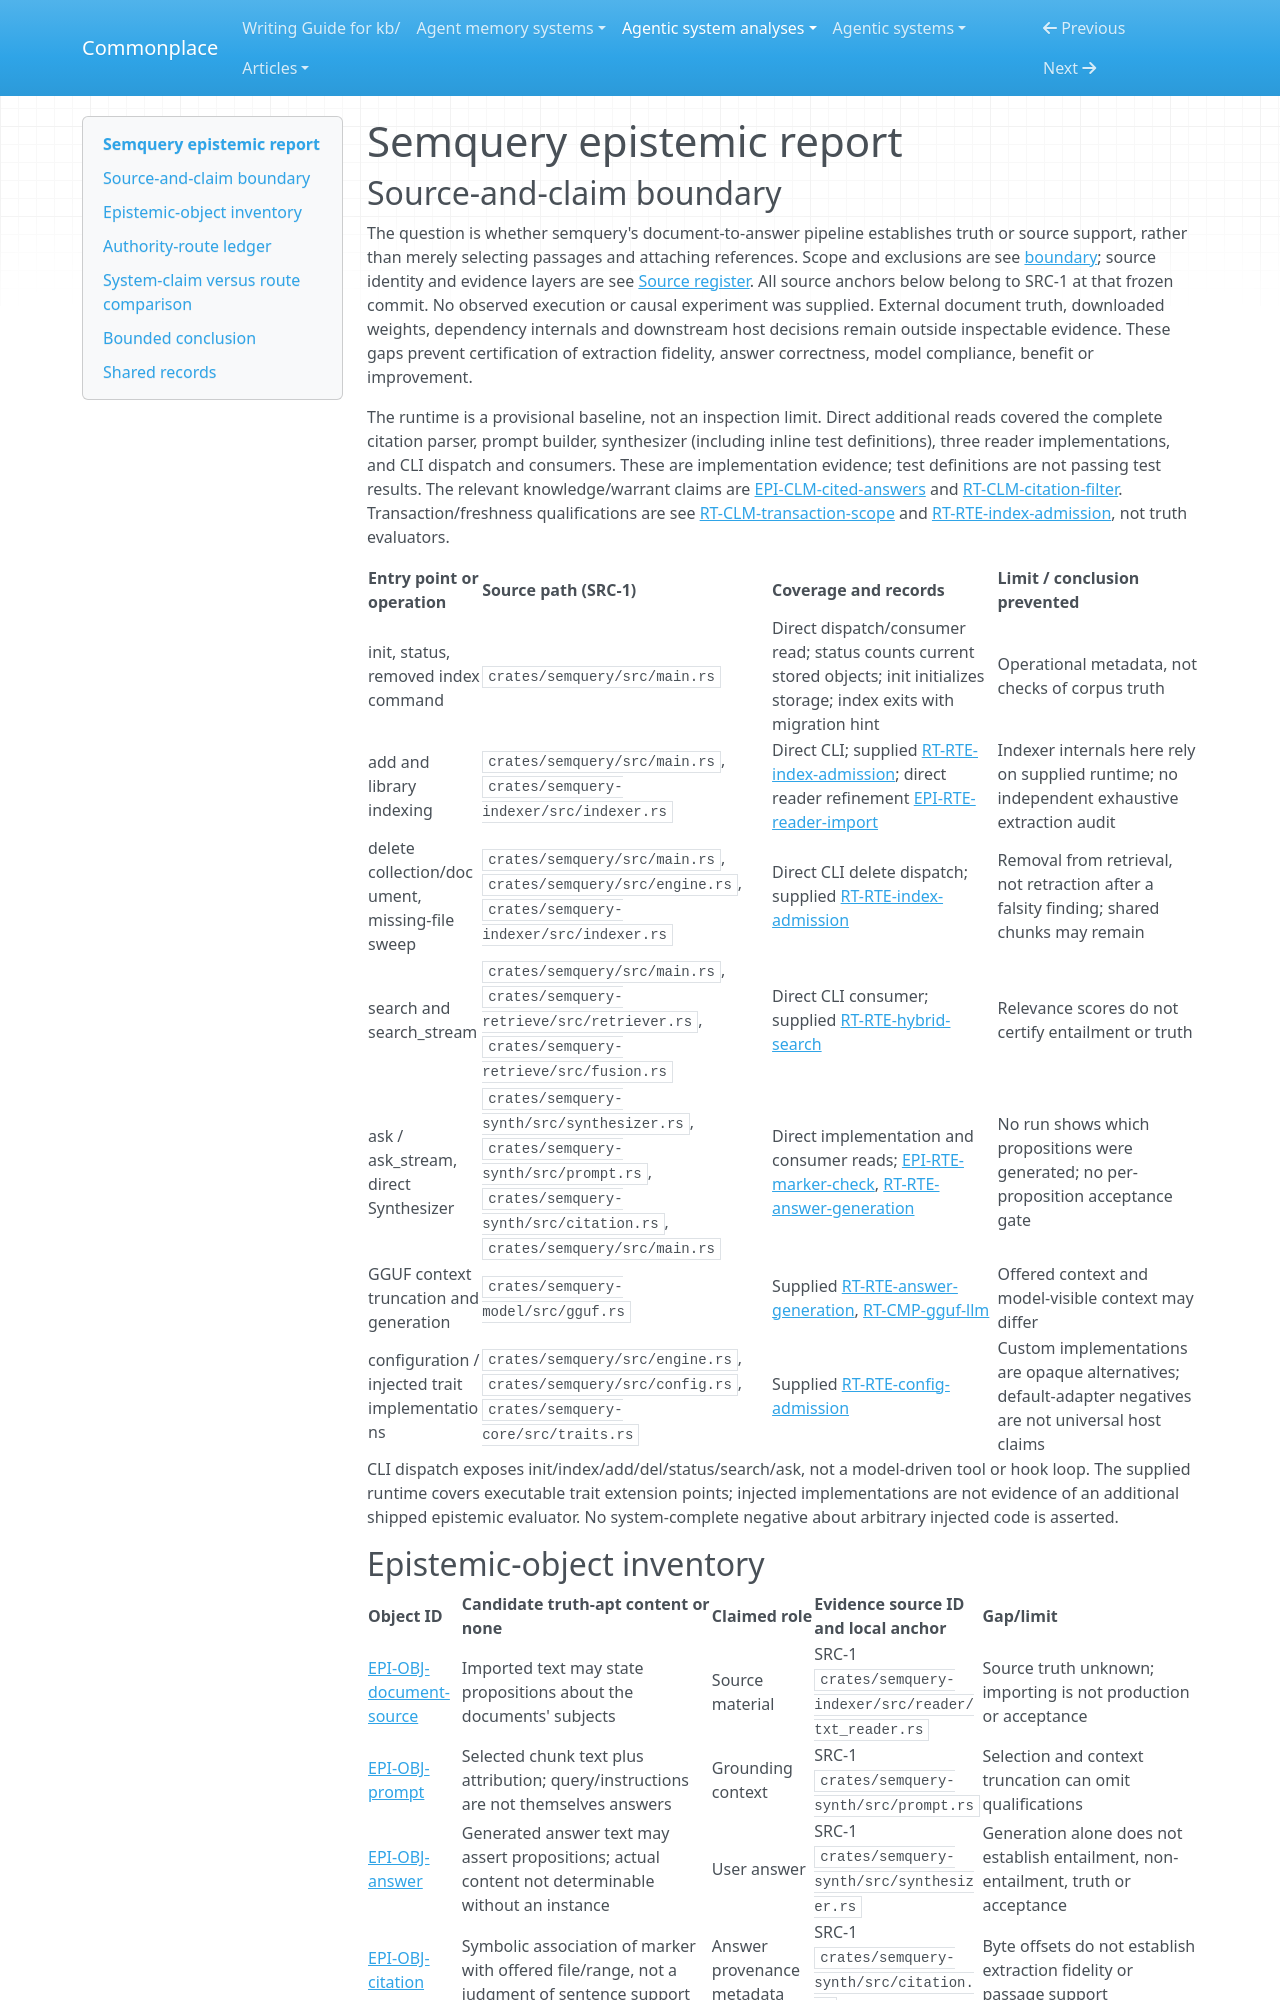

repository: zby/commonplace · page: agentic-system-analyses/retained/lichuang--semquery/epistemic/index.html · generator: mkdocs

---
type: agentic-system-analyses/types/agentic-system-epistemic-report.md
description: "Semquery epistemic routes: document import, relevance selection, answer generation and the limited license of citation checks."
run-id: AAS-2026-11-09-semquery-b21559990932-01
reviewed-boundary: "0820927160b1400990fa8cc057807c73bbf6d025"
---

# Semquery epistemic report

## Source-and-claim boundary

The question is whether semquery's document-to-answer pipeline establishes truth or source support, rather than merely selecting passages and attaching references. Scope and exclusions are see [boundary](boundary.md#boundary-and-evidence); source identity and evidence layers are see [Source register](boundary.md#source-register). All source anchors below belong to SRC-1 at that frozen commit. No observed execution or causal experiment was supplied. External document truth, downloaded weights, dependency internals and downstream host decisions remain outside inspectable evidence. These gaps prevent certification of extraction fidelity, answer correctness, model compliance, benefit or improvement.

The runtime is a provisional baseline, not an inspection limit. Direct additional reads covered the complete citation parser, prompt builder, synthesizer (including inline test definitions), three reader implementations, and CLI dispatch and consumers. These are implementation evidence; test definitions are not passing test results. The relevant knowledge/warrant claims are [EPI-CLM-cited-answers](#epi-clm-cited-answers) and [RT-CLM-citation-filter](runtime.md#rt-clm-citation-filter). Transaction/freshness qualifications are see [RT-CLM-transaction-scope](runtime.md#rt-clm-transaction-scope) and [RT-RTE-index-admission](runtime.md#rt-rte-index-admission), not truth evaluators.

| Entry point or operation | Source path (SRC-1) | Coverage and records | Limit / conclusion prevented |
|---|---|---|---|
| init, status, removed index command | `crates/semquery/src/main.rs` | Direct dispatch/consumer read; status counts current stored objects; init initializes storage; index exits with migration hint | Operational metadata, not checks of corpus truth |
| add and library indexing | `crates/semquery/src/main.rs`, `crates/semquery-indexer/src/indexer.rs` | Direct CLI; supplied [RT-RTE-index-admission](runtime.md#rt-rte-index-admission); direct reader refinement [EPI-RTE-reader-import](#epi-rte-reader-import) | Indexer internals here rely on supplied runtime; no independent exhaustive extraction audit |
| delete collection/document, missing-file sweep | `crates/semquery/src/main.rs`, `crates/semquery/src/engine.rs`, `crates/semquery-indexer/src/indexer.rs` | Direct CLI delete dispatch; supplied [RT-RTE-index-admission](runtime.md#rt-rte-index-admission) | Removal from retrieval, not retraction after a falsity finding; shared chunks may remain |
| search and search_stream | `crates/semquery/src/main.rs`, `crates/semquery-retrieve/src/retriever.rs`, `crates/semquery-retrieve/src/fusion.rs` | Direct CLI consumer; supplied [RT-RTE-hybrid-search](runtime.md#rt-rte-hybrid-search) | Relevance scores do not certify entailment or truth |
| ask / ask_stream, direct Synthesizer | `crates/semquery-synth/src/synthesizer.rs`, `crates/semquery-synth/src/prompt.rs`, `crates/semquery-synth/src/citation.rs`, `crates/semquery/src/main.rs` | Direct implementation and consumer reads; [EPI-RTE-marker-check](#epi-rte-marker-check), [RT-RTE-answer-generation](runtime.md#rt-rte-answer-generation) | No run shows which propositions were generated; no per-proposition acceptance gate |
| GGUF context truncation and generation | `crates/semquery-model/src/gguf.rs` | Supplied [RT-RTE-answer-generation](runtime.md#rt-rte-answer-generation), [RT-CMP-gguf-llm](runtime.md#rt-cmp-gguf-llm) | Offered context and model-visible context may differ |
| configuration / injected trait implementations | `crates/semquery/src/engine.rs`, `crates/semquery/src/config.rs`, `crates/semquery-core/src/traits.rs` | Supplied [RT-RTE-config-admission](runtime.md#rt-rte-config-admission) | Custom implementations are opaque alternatives; default-adapter negatives are not universal host claims |

CLI dispatch exposes init/index/add/del/status/search/ask, not a model-driven tool or hook loop. The supplied runtime covers executable trait extension points; injected implementations are not evidence of an additional shipped epistemic evaluator. No system-complete negative about arbitrary injected code is asserted.

## Epistemic-object inventory

| Object ID | Candidate truth-apt content or none | Claimed role | Evidence source ID and local anchor | Gap/limit |
|---|---|---|---|---|
| [EPI-OBJ-document-source](#epi-obj-document-source) | Imported text may state propositions about the documents' subjects | Source material | SRC-1 `crates/semquery-indexer/src/reader/txt_reader.rs` | Source truth unknown; importing is not production or acceptance |
| [EPI-OBJ-prompt](#epi-obj-prompt) | Selected chunk text plus attribution; query/instructions are not themselves answers | Grounding context | SRC-1 `crates/semquery-synth/src/prompt.rs` | Selection and context truncation can omit qualifications |
| [EPI-OBJ-answer](#epi-obj-answer) | Generated answer text may assert propositions; actual content not determinable without an instance | User answer | SRC-1 `crates/semquery-synth/src/synthesizer.rs` | Generation alone does not establish entailment, non-entailment, truth or acceptance |
| [EPI-OBJ-citation](#epi-obj-citation) | Symbolic association of marker with offered file/range, not a judgment of sentence support | Answer provenance metadata | SRC-1 `crates/semquery-synth/src/citation.rs` | Byte offsets do not establish extraction fidelity or passage support |

Embedding and reranking numerical state are see [RT-CMP-fast-embed](runtime.md#rt-cmp-fast-embed) and [RT-CMP-fast-reranker](runtime.md#rt-cmp-fast-reranker). They supply retrieval representations and relevance judgments, not independently individuated claims about document subjects. Model parameter fixity, mutable resolution and uninspected internals are see those components and [RT-CMP-gguf-llm](runtime.md#rt-cmp-gguf-llm); no learning from weight changes is inferred.
